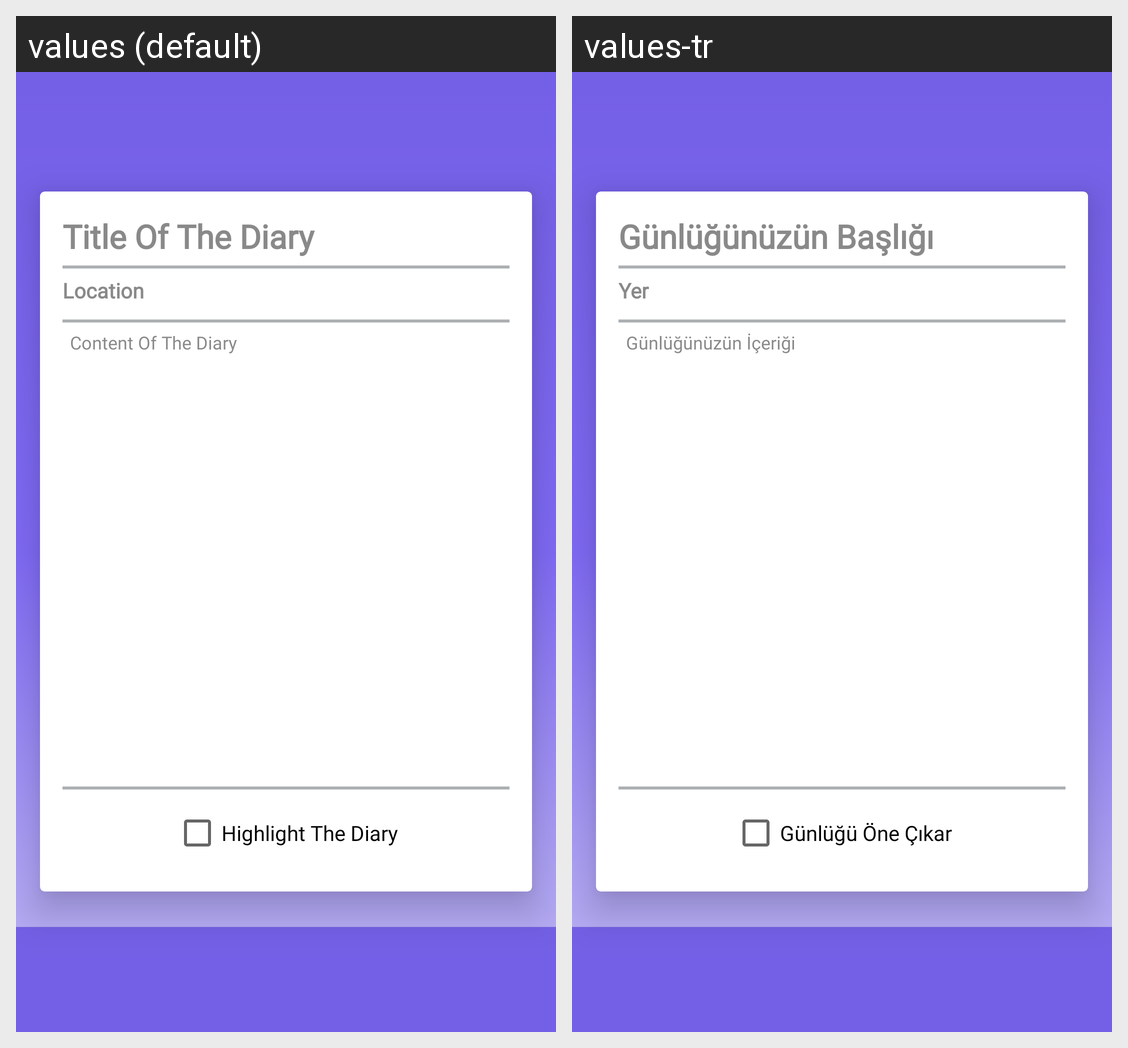

Here is an Android app screen in its default locale and in the app's own translations. Write out the translated-string differences for the strings that appear on this screen.
Android screen res/layout/activity_add.xml rendered under 2 locales, left to right: values (default), values-tr. Device: Nexus 5 (rendered at 1080×1920; each locale shown at half size, 540×960, under a caption strip naming it); theme Theme.Orhan_Berk_MySecrets.
Strings drawn on this screen, with the default value and each locale's value (text and hints the layout hard-codes, and strings that could not be matched under every locale, appear in the picture but are not listed):

secretTitle
  values: Title Of The Diary
  values-tr: Günlüğünüzün Başlığı

locationHint
  values: Location
  values-tr: Yer

secretDesc
  values: Content Of The Diary
  values-tr: Günlüğünüzün İçeriği

highlight
  values: Highlight The Diary
  values-tr: Günlüğü Öne Çıkar
